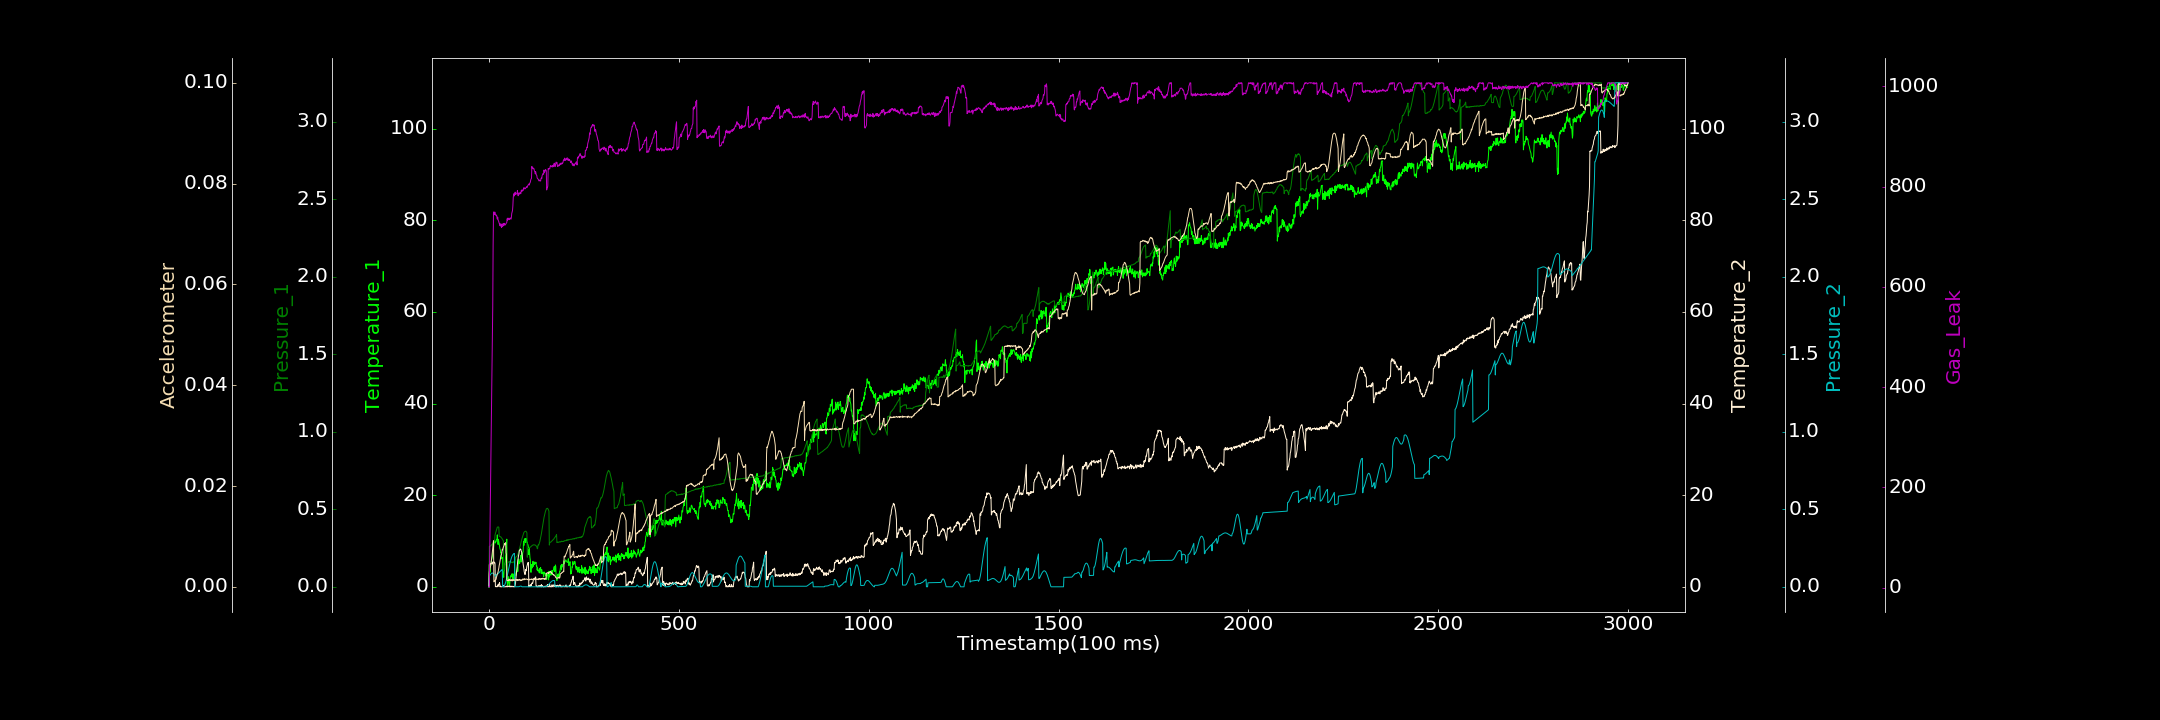

The file beside this chart, header and first rows:
0.000000000, 0.000000000, 0.000713741, 0.000000000, 0.000231465, 0.000000000, 1.866290692
1, 2.56, 0.2619, 4.87, 0.0667, 0.002966, 1.424
2, 3.792, 0.2598, 4.775, 0.07132, 0.003244, 58.57
3, 3.164, 0.2624, 5.047, 0.07594, 0.003612, 122.8
4, 4.73, 0.2648, 4.909, 0.07985, 0.003935, 189.1
5, 4.651, 0.2652, 5.073, 0.08314, 0.004413, 249.6
6, 5.491, 0.2678, 5.046, 0.08555, 0.004963, 310.3
7, 5.85, 0.2728, 5.131, 0.08724, 0.005512, 370.5
8, 6.192, 0.2731, 5.25, 0.08825, 0.006152, 433.7
9, 6.641, 0.2768, 4.95, 0.08872, 0.006867, 497.7
10, 7.545, 0.2813, 5.358, 0.08826, 0.007599, 559.8
11, 7.719, 0.285, 5.476, 0.08701, 0.008345, 681.8
12, 8.505, 0.287, 5.439, 0.08514, 0.009177, 748
13, 9.185, 0.2884, 5.443, 0.08278, 0.0009858, 749.5
14, 9.913, 0.2945, 5.197, 0.08001, 0.001025, 743.9
15, 10.23, 0.2975, 5.344, 0.07686, 0.001213, 748.5
16, 9.939, 0.3346, 5.029, 0.07367, 0.001234, 748.8
17, 9.559, 0.3436, 0.03574, 0.07052, 0.001432, 744.6
18, 9.842, 0.3536, 0.06428, 0.06735, 0.001411, 743.1
19, 9.885, 0.3642, 0.000000000, 0.06468, 0.001562, 741.9
20, 10.35, 0.371, 0.01873, 0.08, 0.001978, 743.1
21, 10.31, 0.3769, 0.1159, 0.08067, 0.002193, 738.7
22, 11.34, 0.3851, 0.1484, 0.08164, 0.002461, 735.3
23, 10.2, 0.3862, 0.000000000, 0.08313, 0.002705, 739
24, 9.243, 0.3864, 0.4731, 0.08498, 0.002957, 733.6
25, 10.34, 0.3869, 0.1536, 0.08721, 0.0033, 731.5
26, 9.771, 0.3843, 0.6285, 0.08963, 0.003723, 729.7
27, 9.369, 0.3274, 0.5003, 0.09252, 0.004254, 726.5
28, 8.84, 0.3253, 0.9178, 0.09517, 0.004552, 726.2
29, 8.268, 0.3254, 0.000000000, 0.09803, 0.005025, 721.8
30, 8.112, 0.3224, 0.1497, 0.1008, 0.005368, 725.3
31, 7.41, 0.3227, 0.000000000, 0.1036, 0.005936, 721.3
32, 7.519, 0.3203, 0.000000000, 0.1058, 0.006299, 725.5
33, 6.118, 0.3159, 0.000000000, 0.1077, 0.006398, 718.2
34, 6.464, 0.313, 0.000000000, 0.1098, 0.006817, 720.6
35, 6.312, 0.31, 0.08312, 0.1107, 0.00742, 720.3
36, 6.326, 0.3062, 0.2001, 0.000000000, 0.007324, 720.1
37, 2.13, 0.3006, 0.000000000, 0.00003615, 0.007655, 725.9
38, 2.473, 0.2972, 0.3074, 0.0003297, 0.007879, 721.9
39, 2.084, 0.1039, 0.000000000, 0.001674, 0.008049, 723.4
40, 3.889, 0.111, 0.000000000, 0.00444, 0.008218, 726.7
41, 3.637, 0.141, 0.000000000, 0.008795, 0.008603, 723.6
42, 4.995, 0.1412, 0.000000000, 0.01412, 0.008486, 723
43, 5.45, 0.1428, 0.000000000, 0.02117, 0.00845, 723.7
44, 6.932, 0.1451, 0.007087, 0.0292, 0.00875, 724.5
45, 7.331, 0.1473, 0.09785, 0.03793, 0.006696, 726.5
46, 8.836, 0.1481, 0.000000000, 0.04771, 0.00651, 727.1
47, 10.4, 0.1511, 0.1789, 0.05814, 0.001386, 728.5
48, 0.9611, 0.1568, 0.000000000, 0.06928, 0.001231, 735.9
49, 0.2656, 0.1558, 0.0008223, 0.08066, 0.001263, 732.5
50, 0.8202, 0.1576, 0.1541, 0.09248, 0.001262, 737.3
51, 2.247, 0.1601, 0.1443, 0.1043, 0.001191, 735.6
52, 1.471, 0.1608, 0.05506, 0.1161, 0.001322, 736.5
53, 0.5229, 0.1606, 0.000000000, 0.1278, 0.001516, 733.9
54, 0.000000000, 0.1648, 0.1383, 0.1387, 0.001377, 735.2
55, 0.8081, 0.162, 0.1601, 0.1494, 0.001269, 735.4
56, 2.045, 0.1622, 0.000000000, 0.1594, 0.00122, 737.5
57, 2.409, 0.1613, 0.134, 0.1688, 0.001383, 736.3
58, 2.154, 0.1611, 0.000000000, 0.1772, 0.00142, 734.9
59, 2.315, 0.1572, 0.000000000, 0.1853, 0.001341, 737.9
60, 2.831, 0.158, 0.1436, 0.192, 0.001393, 746.4
... 2,939 more rows
